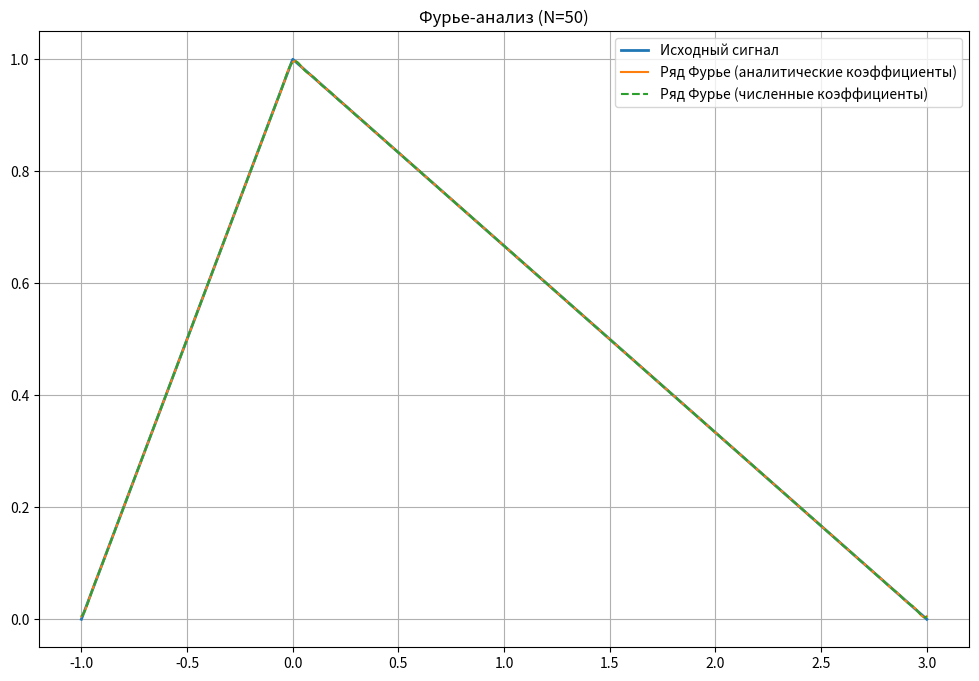

Source code (Python):
import numpy as np
import matplotlib.pyplot as plt

# -------------------------------
# 1. Исходный сигнал
# -------------------------------

def f(x):
    return np.where(x < 0, x + 1, 1 - x/3)

# -------------------------------
# 2. Аналитические коэффициенты
# -------------------------------

def a_n(n):
    a = (np.pi * n) / 2
    if n == 0:
        return 1
    return 0.5 * ((1 - np.cos(a)) / (a**2) + (1 - np.cos(3*a)) / (3 * a**2))


def b_n(n):
    a = (np.pi * n) / 2
    return 0.5 * ((np.sin(a) / (a**2)) - (np.sin(3*a) / (3 * a**2)))

# -------------------------------
# 3. Ряд Фурье c аналитическими коэффициентами
# -------------------------------

def fourier_analytic(x, N):
    s = a_n(0) / 2
    for n in range(1, N+1):
        a = a_n(n)
        b = b_n(n)
        s += a * np.cos(np.pi * n * x / 2) + b * np.sin(np.pi * n * x / 2)
    return s

# -------------------------------
# 4. Численные коэффициенты (интегралы)
# -------------------------------

def numeric_coeffs(N):
    X = np.linspace(-1, 3, 5000)
    Y = f(X)

    a = []
    b = []

    for n in range(N+1):
        cos_term = np.cos(np.pi * n * X / 2)
        sin_term = np.sin(np.pi * n * X / 2)

        a_n_num = (1/2) * np.trapz(Y * cos_term, X)
        b_n_num = (1/2) * np.trapz(Y * sin_term, X)

        a.append(a_n_num)
        b.append(b_n_num)

    return np.array(a), np.array(b)

def fourier_numeric(x, a, b):
    s = a[0]/2
    for n in range(1, len(a)):
        s += a[n] * np.cos(np.pi * n * x / 2) + b[n] * np.sin(np.pi * n * x / 2)
    return s

# -------------------------------
# Plot
# -------------------------------

N = 50  # число гармоник

x = np.linspace(-1, 3, 2000)
y = f(x)

# аналитический ряд
y_an = fourier_analytic(x, N)

# численный ряд
a_num, b_num = numeric_coeffs(N)
y_num = fourier_numeric(x, a_num, b_num)

# -------------------------------
# Графики
# -------------------------------

plt.figure(figsize=(12, 8))

plt.plot(x, y, label="Исходный сигнал", linewidth=2)
plt.plot(x, y_an, label="Ряд Фурье (аналитические коэффициенты)")
plt.plot(x, y_num, label="Ряд Фурье (численные коэффициенты)", linestyle="--")

plt.grid(True)
plt.legend()
plt.title(f"Фурье-анализ (N={N})")
plt.show()
